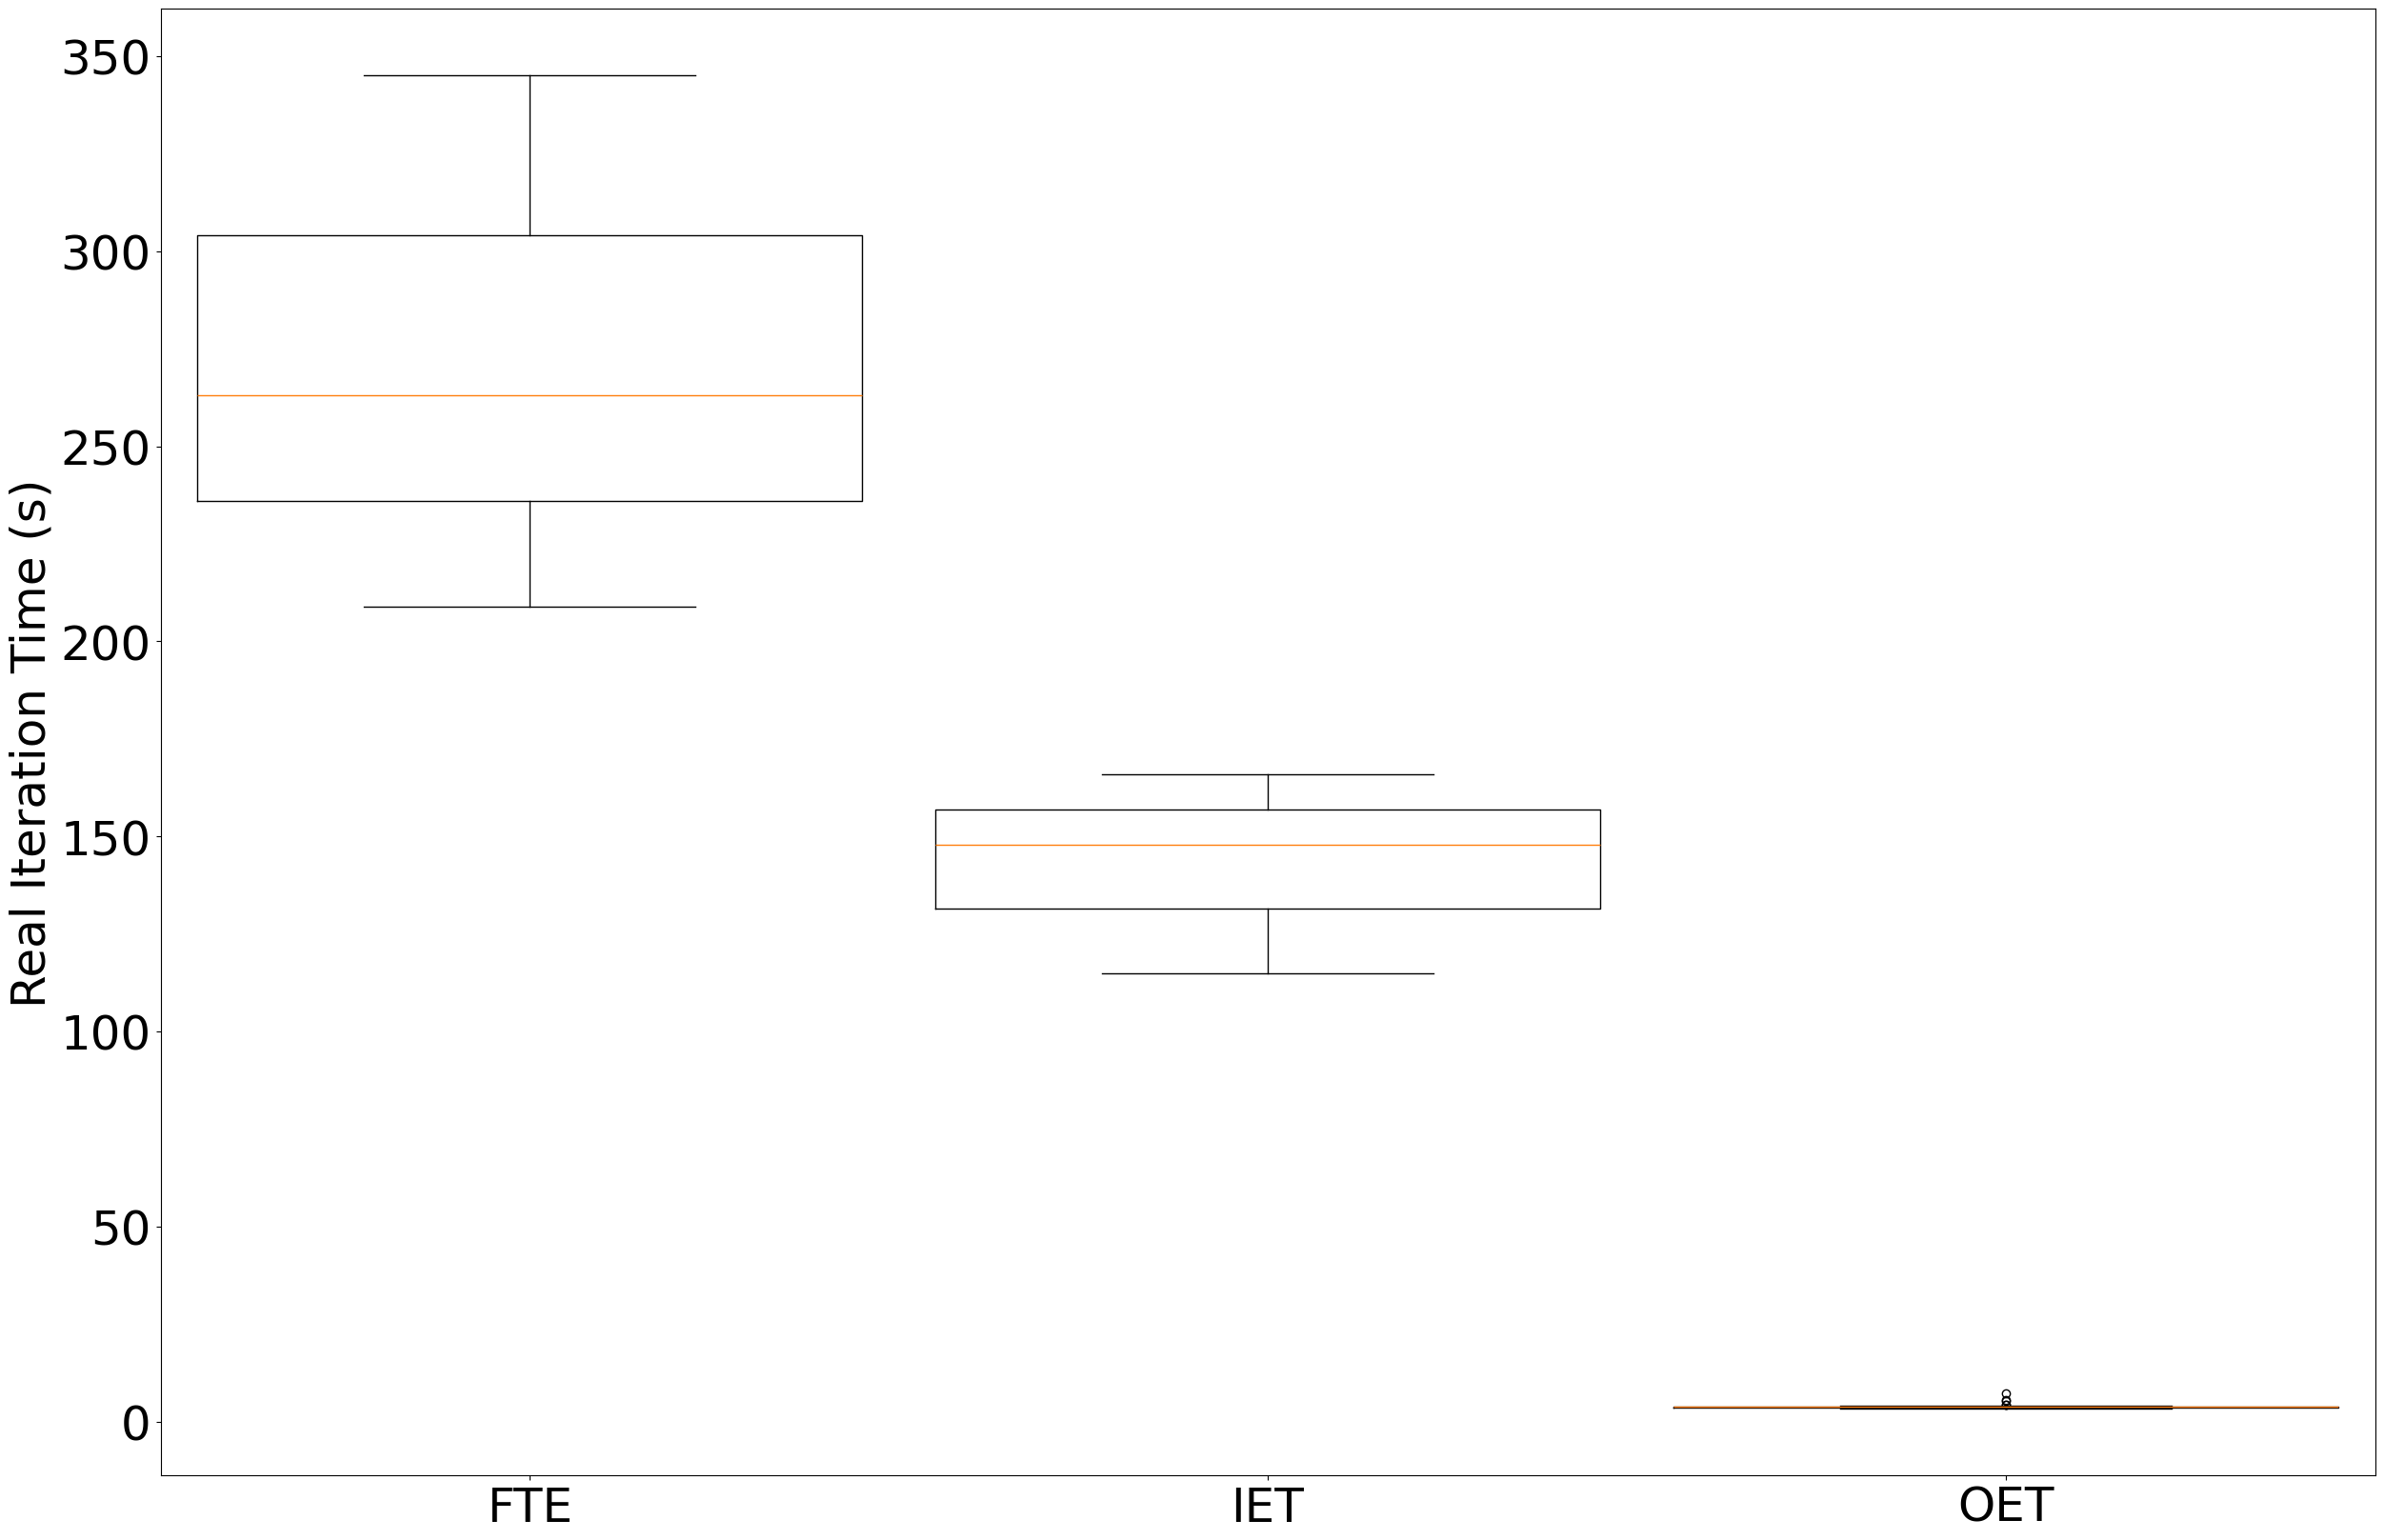

Recreate this plot in Python.
#!/usr/bin/env python

## numpy is used for creating fake data
import numpy as np 
import matplotlib as mpl 
import matplotlib.pyplot as plt 

#import matplotlib

#matplotlib.rcParams['ps.useafm'] = True
#matplotlib.rcParams['pdf.use14corefonts'] = True
#matplotlib.rcParams['text.usetex'] = True

font = {'family' : 'Helvetica',
        'size'   : 36}

plt.rc('font', **font)


fte=[263,345,209]
iet=[115,148,166]
oet=[3.9810779095, 3.8074719906, 4.1091489792, 3.8754820824, 3.8158481121, 3.9638550282, 3.8815281391, 3.6324350834, 3.8728020191, 3.6472148895, 3.8645160198, 3.8971121311,3.3999831677, 3.415995121, 3.7009780407, 3.8986778259, 3.6791219711, 4.4722249508, 4.4507529736, 5.6388869286, 3.6090362072, 3.954447031, 3.3659791946, 3.9020190239, 3.7741010189, 4.011754036, 4.0648510456, 7.3000378609, 3.9543938637, 3.9721271992, 3.9382181168, 3.9818081856, 3.734610080, 3.5969200134, 3.9504361153, 5.4207720757]


data_to_plot = [fte,iet,oet]

fig = plt.figure(1, figsize=(30, 20))

# Create an axes instance
ax = fig.add_subplot(111)

ax.set_xticklabels(['FTE', 'IET', 'OET'])

ax.set_ylabel('Real Iteration Time (s)')

# Create the boxplot
bp = ax.boxplot(data_to_plot, widths = 0.9)


plt.show()
